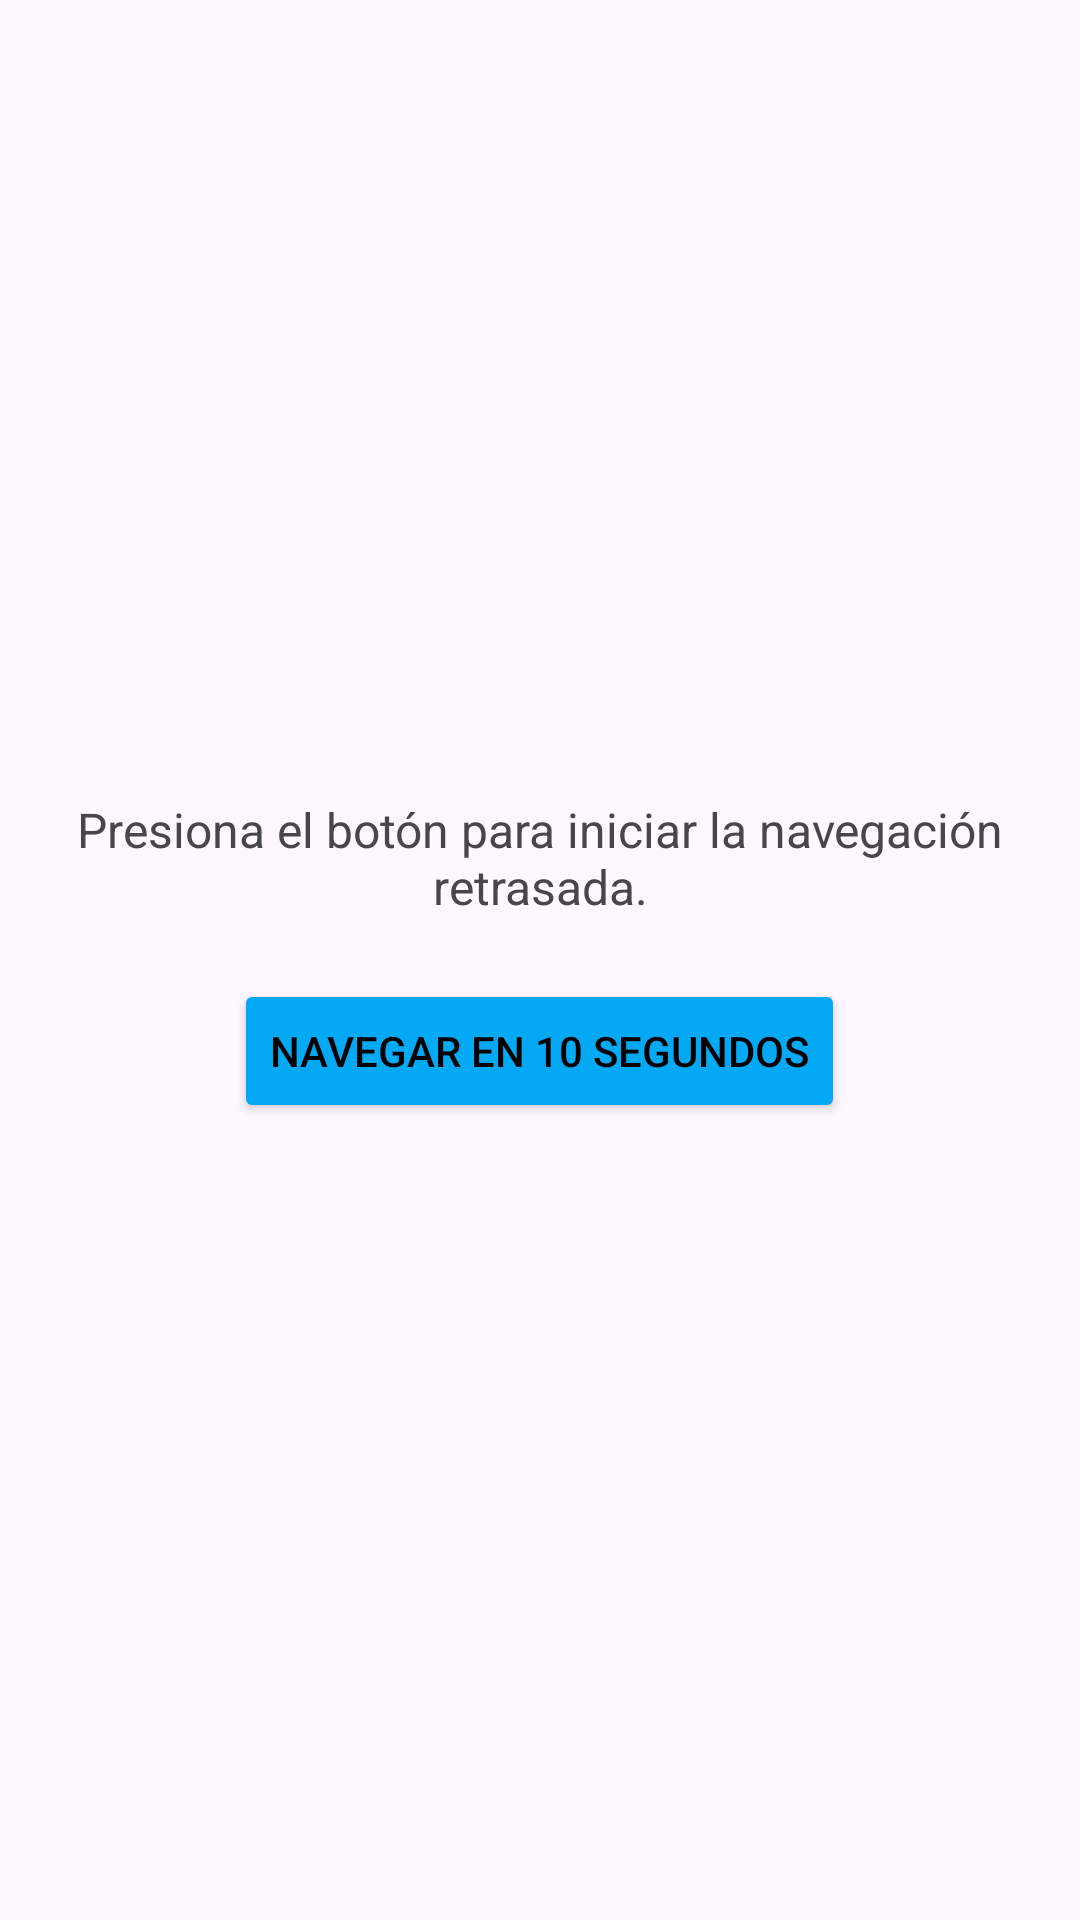

Here is an Android app screen rendered from its layout file. Give the layout XML and the strings, colors and styles it references.
<!-- AndroidManifest.xml: application theme Theme.Material3.DayNight -->
<!-- res/layout/activity_ejercicio2.xml -->
<?xml version="1.0" encoding="utf-8"?>
<LinearLayout xmlns:android="http://schemas.android.com/apk/res/android"
    android:layout_width="match_parent"
    android:layout_height="match_parent"
    android:orientation="vertical"
    android:padding="24dp"
    android:gravity="center">

    <TextView
        android:id="@+id/tvEstado"
        android:layout_width="wrap_content"
        android:layout_height="wrap_content"
        android:text="Presiona el botón para iniciar la navegación retrasada."
        android:textSize="16sp"
        android:gravity="center" />

    <Button
        android:id="@+id/btnIniciar"
        android:layout_width="wrap_content"
        android:backgroundTint="#03A9F4"
        android:textColor="@color/black"
        android:layout_height="wrap_content"
        android:layout_marginTop="20dp"
        android:text="Navegar en 10 segundos" />

</LinearLayout>
<!-- resources referenced by this layout -->
<resources>

  <!-- not gathered from this repository: default colours our renderer supplied (Android Studio template values) -->
  <color name="black">#FF000000</color>
</resources>
